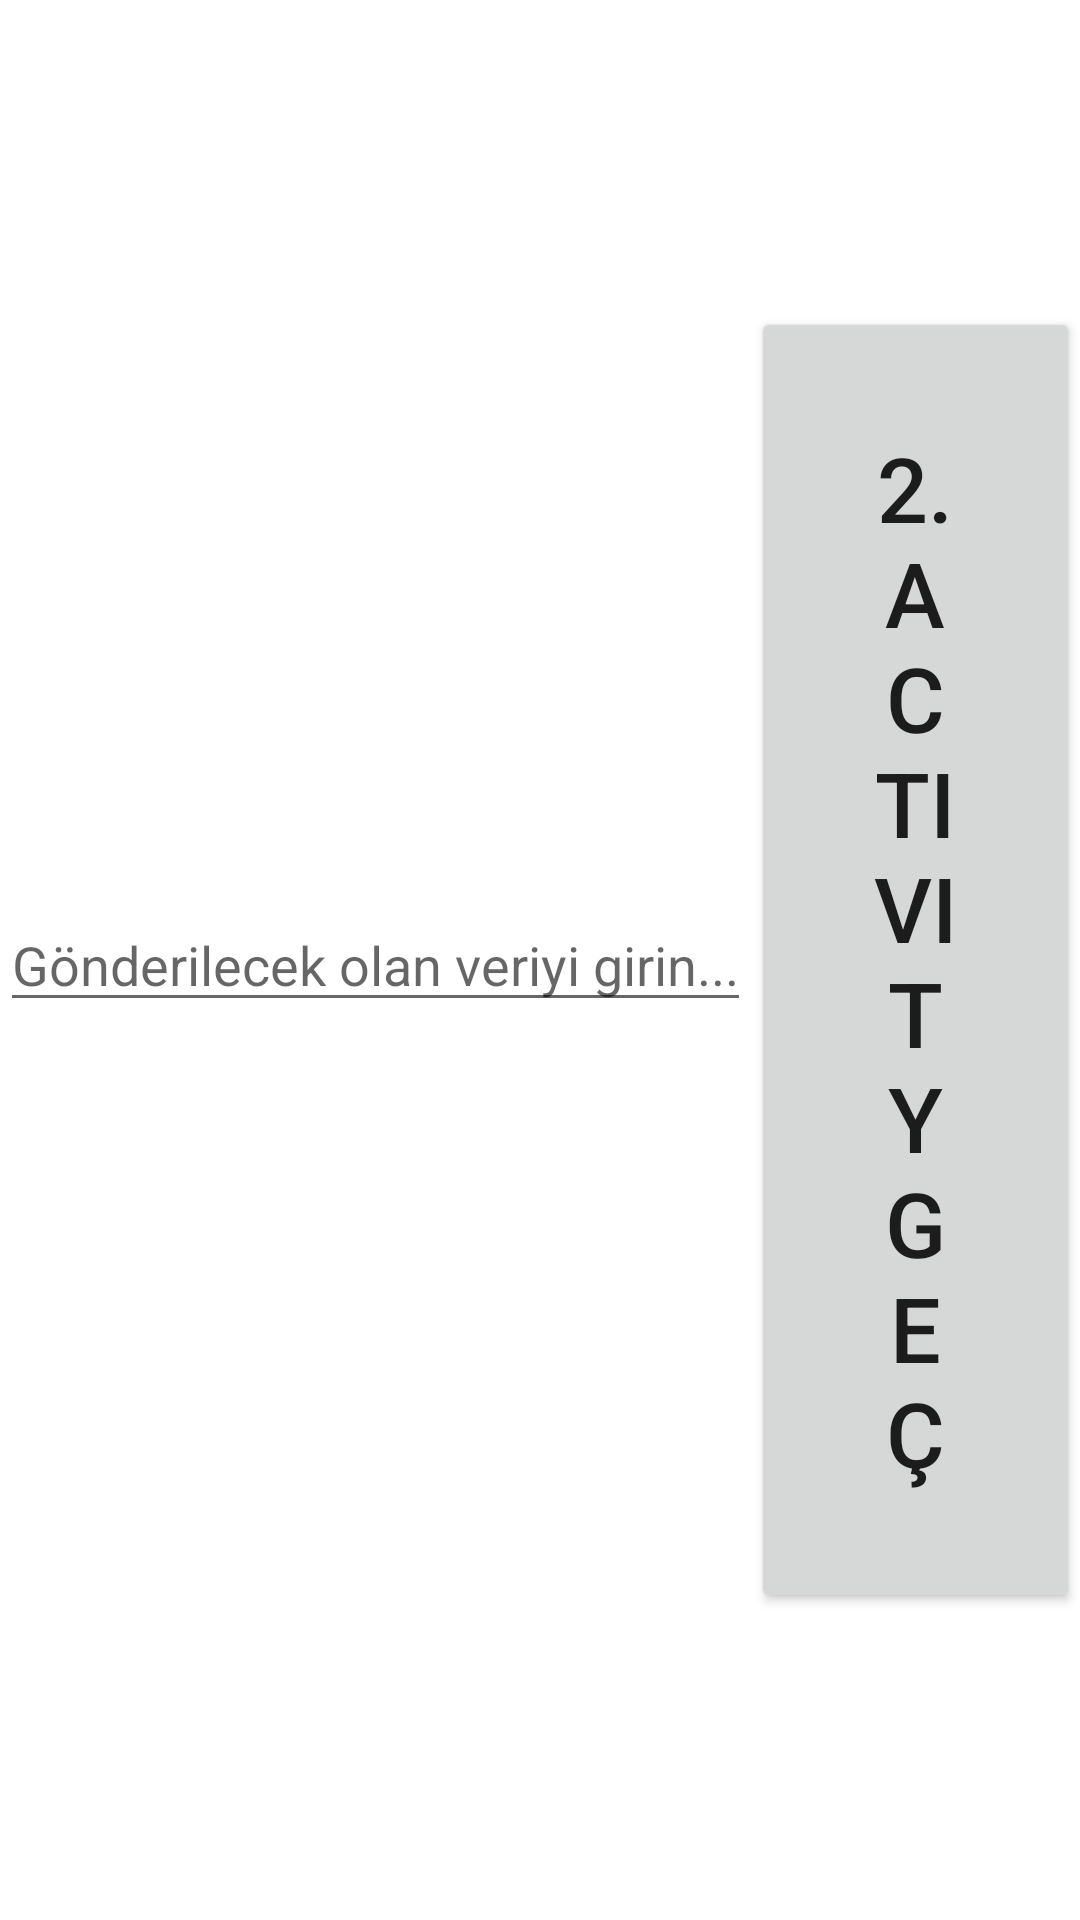

Layout XML and referenced resources for this Android screen:
<!-- AndroidManifest.xml: application theme Theme.UsedToIntent -->
<!-- res/layout/activity_main.xml -->
<?xml version="1.0" encoding="utf-8"?>
<LinearLayout xmlns:android="http://schemas.android.com/apk/res/android"
    xmlns:app="http://schemas.android.com/apk/res-auto"
    xmlns:tools="http://schemas.android.com/tools"
    android:layout_width="match_parent"
    android:layout_height="match_parent"
    android:gravity="center"
    tools:context=".MainActivity">
    <EditText
        android:layout_width="wrap_content"
        android:layout_height="wrap_content"
        android:id="@+id/edt_veri_gir"
        android:hint = "Gönderilecek olan veriyi girin..."
        tools:ignore="HardcodedText" />


    <Button
        android:onClick="gec"
        android:layout_width="wrap_content"
        android:layout_height="wrap_content"
        android:text="2.activity Geç"
        android:textSize="30sp"
        android:padding="40sp"
        tools:ignore="HardcodedText,UsingOnClickInXml" />
</LinearLayout>
<!-- resources referenced by this layout -->
<resources>
  <style name="Theme.UsedToIntent" parent="Theme.MaterialComponents.DayNight.DarkActionBar">
          
          <item name="colorPrimary">@color/purple_500</item>
          <item name="colorPrimaryVariant">@color/purple_700</item>
          <item name="colorOnPrimary">@color/white</item>
          
          <item name="colorSecondary">@color/teal_200</item>
          <item name="colorSecondaryVariant">@color/teal_700</item>
          <item name="colorOnSecondary">@color/black</item>
          
          <item name="android:statusBarColor" tools:targetApi="l">?attr/colorPrimaryVariant</item>
          
      </style>
  <!-- not gathered from this repository: default colours our renderer supplied (Android Studio template values) -->
  <color name="purple_500">#FF6200EE</color>
  <color name="purple_700">#FF3700B3</color>
  <color name="teal_200">#FF03DAC5</color>
  <color name="teal_700">#FF018786</color>
  <color name="black">#FF000000</color>
  <color name="white">#FFFFFFFF</color>
</resources>
